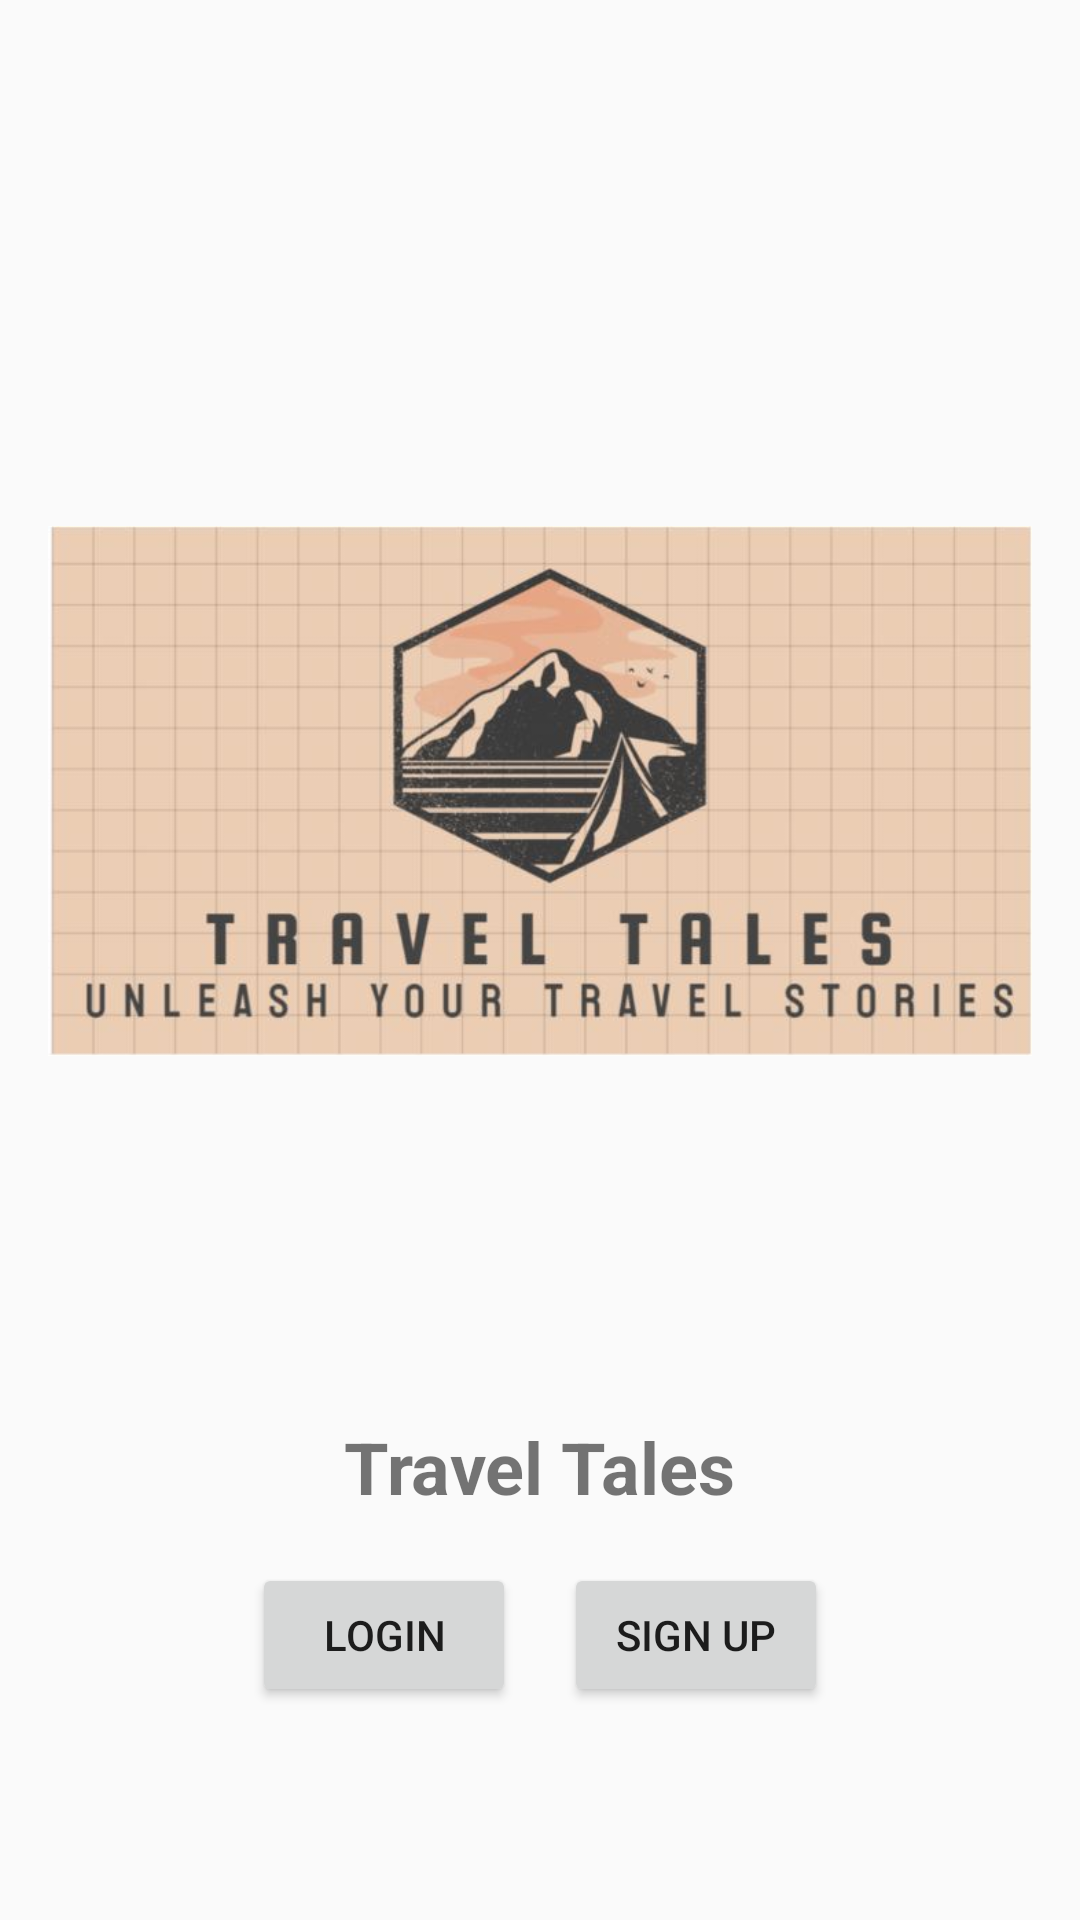

This screen was rendered from an Android layout file. Write that file and the resources it references.
<!-- AndroidManifest.xml: application theme Theme.TravelTales -->
<!-- res/layout/home.xml -->
<?xml version="1.0" encoding="utf-8"?>
<LinearLayout xmlns:android="http://schemas.android.com/apk/res/android"
    android:layout_width="match_parent"
    android:layout_height="match_parent"
    android:gravity="center"
    android:orientation="vertical"
    android:padding="16dp"> 

    
    <ImageView
        android:id="@+id/imageViewLogo"
        android:layout_width="wrap_content"
        android:layout_height="wrap_content"
        android:layout_gravity="center"
        android:contentDescription="@string/app_logo"
        android:src="@drawable/app_logo" /> 

    
    <TextView
        android:id="@+id/textViewTitle"
        android:layout_width="wrap_content"
        android:layout_height="wrap_content"
        android:layout_gravity="center_horizontal"
        android:layout_marginTop="16dp"
        android:layout_marginBottom="16dp"
        android:text="@string/travel_tales"
        android:textSize="24sp"
        android:textStyle="bold" />


    
    <LinearLayout
        android:layout_width="match_parent"
        android:layout_height="wrap_content"
        android:gravity="center"
        android:orientation="horizontal">

        <Button
            android:id="@+id/buttonLogin"
            android:layout_width="wrap_content"
            android:layout_height="wrap_content"
            android:layout_marginEnd="8dp"
            android:text="@string/login"/>

        <Button
            android:id="@+id/buttonSignUp"
            android:layout_width="wrap_content"
            android:layout_height="wrap_content"
            android:layout_marginStart="8dp"
            android:text="@string/sign_up" />

    </LinearLayout>
</LinearLayout>
<!-- resources referenced by this layout -->
<resources>
  <!-- drawable app_logo: jpg bitmap (drawable, 39293 bytes) -->
  <string name="app_logo">App logo</string>
  <string name="login">Login</string>
  <string name="sign_up">Sign Up</string>
  <string name="travel_tales">Travel Tales</string>
  <style name="Theme.TravelTales" parent="android:Theme.Material.Light.NoActionBar" />
</resources>
